Run: headless pygame with SDL's dummy video driver; simulated clock (each Clock.tick advances the game by its frame time, no real sleeping); random seed 0; keys injected as events and as key.get_pressed() state; no mouse input.
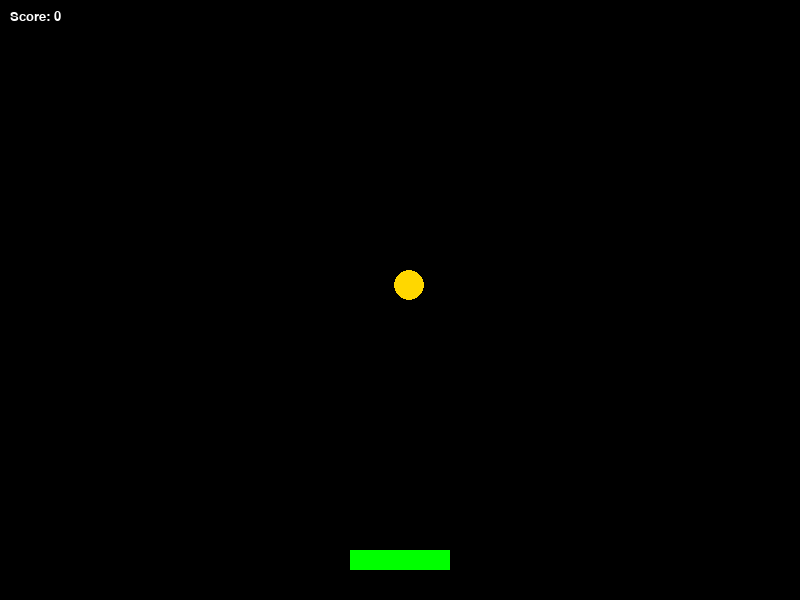
Frame 1 of 4 · flips 1–60 · no input
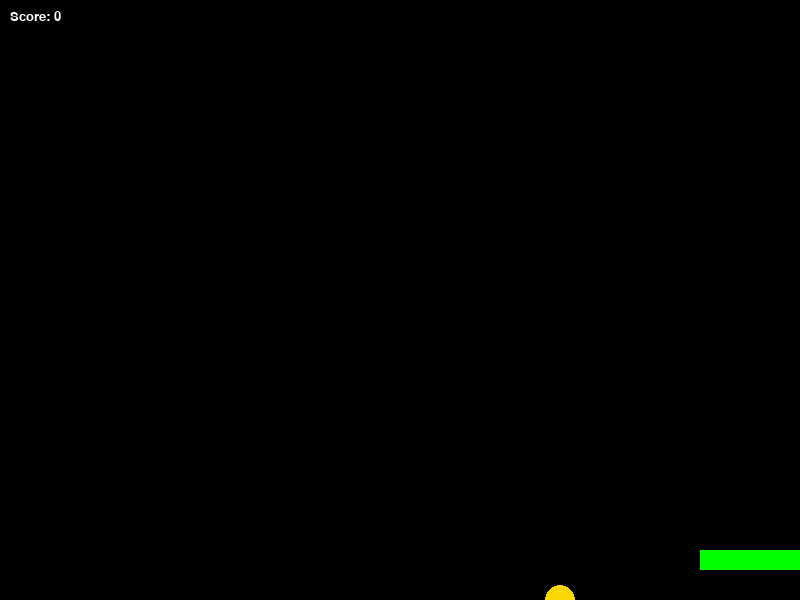
Frame 2 of 4 · flips 61–180 · tapped SPACE, RETURN · held RIGHT (→), D
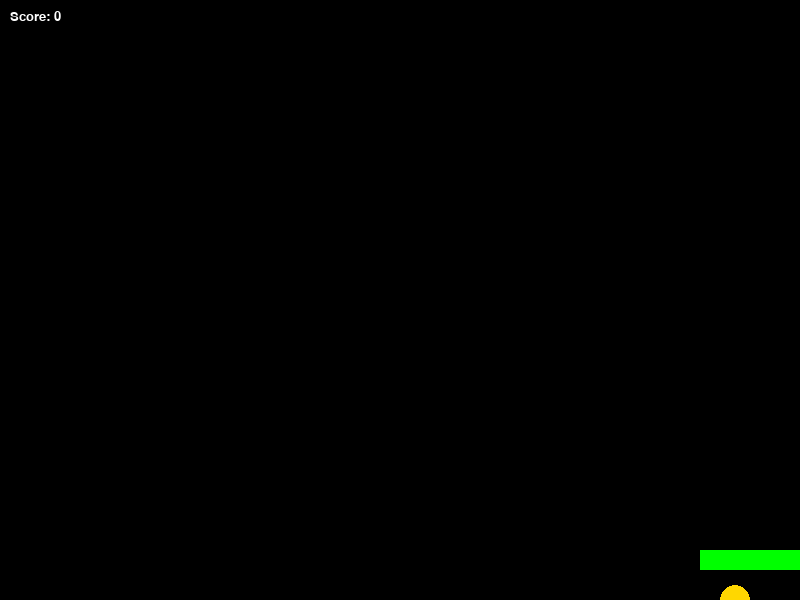
Frame 3 of 4 · flips 181–300 · held DOWN (↓), S
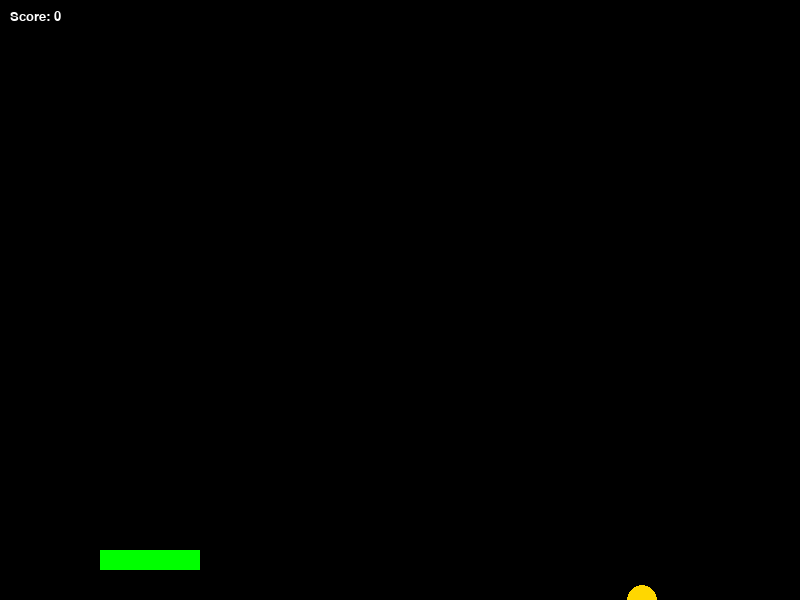
Frame 4 of 4 · flips 301–420 · held LEFT (←), A, UP (↑), W

The pygame program that drew these frames:

import pygame
import random

pygame.init()

width = 800
height = 600
screen = pygame.display.set_mode((width , height))
screencolor = (0,0,0)
pygame.display.set_caption("Python game")

playerwidth = 100
playerheight = 20
playerx = (width - playerwidth) // 2
playery = (height - playerheight - 30)
playercolor = (0, 255, 0)
playerspeed = 5

ballradius = 15
bally = -ballradius
ballx = random.randint(ballradius , width - ballradius)
ballspeed = 5
ballcolor = (255, 215, 0)

score = 0
textcolor = (255, 255, 255)
font = pygame.font.SysFont("Arial", 20)

clock = pygame.time.Clock()


running = True

while running:
    for event in pygame.event.get():
        if event.type == pygame.QUIT:
            running = False
    
    keys = pygame.key.get_pressed()

    if keys[pygame.K_LEFT] and playerx > 0:
        playerx -= playerspeed
    if keys[pygame.K_RIGHT] and playerx < (width - playerwidth):
        playerx += playerspeed

    bally += ballspeed
    
    if bally > height:
        bally -= ballradius
        ballx = random.randint(ballradius , width - ballradius)

    if (playerx < ballx < playerx + playerwidth) and (playery < bally < ballradius < playery + playerheight):
        score -= 5
        bally = -ballradius
        ballx = random.randint(ballradius , width - ballradius)

    if (playerx < ballx < playerx + playerwidth) and (playery < bally < ballradius < playery + playerheight):
        score += 1
        bally -= ballradius
        ballx = random.randint(ballradius , width - ballradius)
    
    screen.fill(screencolor)
    pygame.draw.rect(screen , playercolor ,(playerx , playery , playerwidth , playerheight))
    pygame.draw.circle(screen , ballcolor , (ballx , bally) , ballradius)

    scoretext = font.render(f"Score: {score}" , True , textcolor)
    screen.blit(scoretext , (10, 10))

    pygame.display.update()

    clock.tick(50)




    

pygame.quit()
